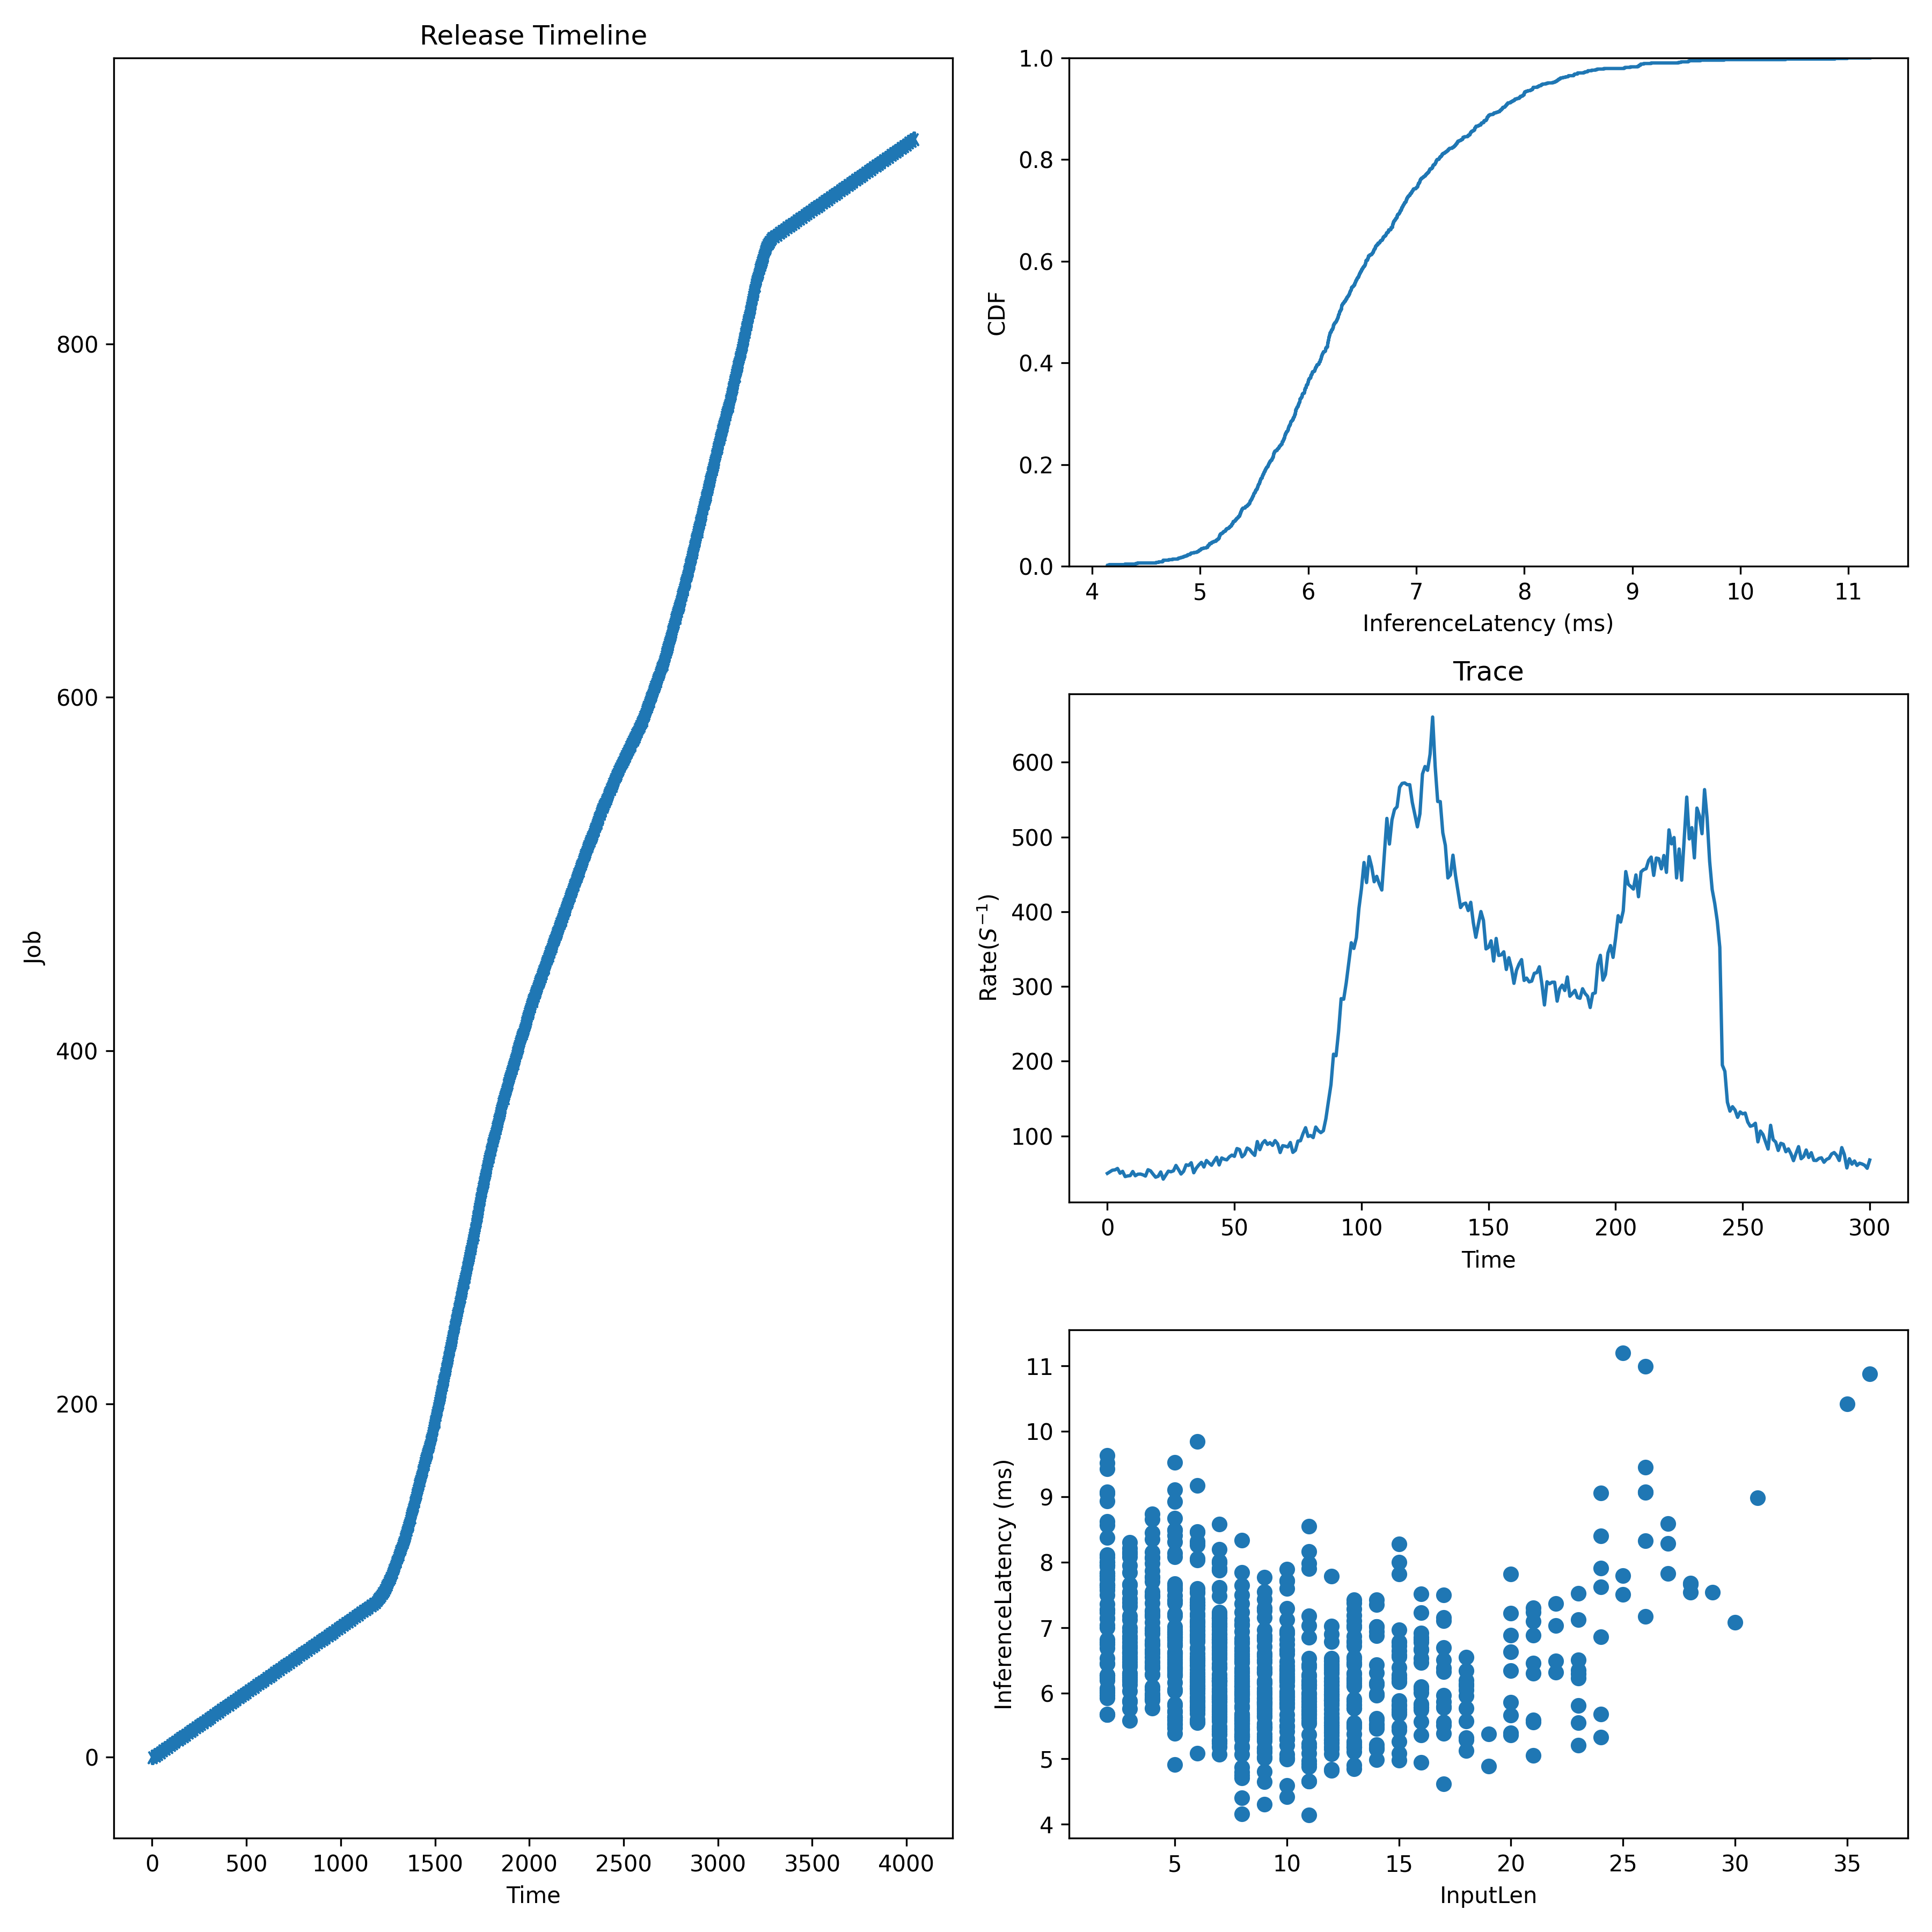

Source data for this figure (header and first rows):
JobId, InputLen, Length, Admitted
0, 23, 5.553, 0.0
1, 7, 7.014, 13.45
2, 9, 5.537, 26.91
3, 12, 5.54, 40.36
4, 10, 5.013, 53.81
5, 11, 5.832, 67.27
6, 11, 5.989, 80.72
7, 13, 6.122, 94.18
8, 8, 5.885, 107.6
9, 11, 4.142, 121.1
10, 6, 8.459, 134.5
11, 6, 5.925, 148
12, 13, 7.105, 161.4
13, 20, 5.67, 174.9
14, 6, 6.164, 188.4
15, 7, 6.718, 201.8
16, 6, 6.312, 215.3
17, 7, 6.551, 228.7
18, 7, 7.153, 242.2
19, 11, 6.188, 255.6
20, 17, 5.782, 269.1
21, 4, 8.737, 282.5
22, 4, 6.466, 296
23, 15, 5.68, 309.4
24, 12, 6.179, 322.9
25, 10, 6.375, 336.3
26, 7, 6.851, 349.8
27, 5, 6.039, 363.3
28, 12, 5.148, 376.7
29, 18, 5.128, 390.2
30, 13, 6.527, 403.6
31, 3, 8.13, 417.1
32, 18, 6.117, 430.5
33, 9, 5.336, 444
34, 2, 7.787, 457.4
35, 3, 7.127, 470.9
36, 11, 5.723, 484.3
37, 9, 5.882, 497.8
38, 6, 6.362, 511.2
39, 11, 4.882, 524.7
40, 2, 7.04, 538.1
41, 13, 5.831, 551.6
42, 5, 6.368, 565.1
43, 4, 6.743, 578.5
44, 9, 5.104, 592
45, 5, 6.864, 605.4
46, 8, 8.336, 618.9
47, 5, 5.631, 632.3
48, 12, 6.185, 645.8
49, 7, 6.454, 659.2
50, 6, 5.898, 672.7
51, 15, 5.885, 686.1
52, 3, 7.66, 699.6
53, 9, 5.169, 713
54, 11, 4.918, 726.5
55, 18, 5.777, 740
56, 2, 8.932, 753.4
57, 9, 5.469, 766.9
58, 13, 5.261, 780.3
59, 6, 7.601, 793.8
... 857 more rows
